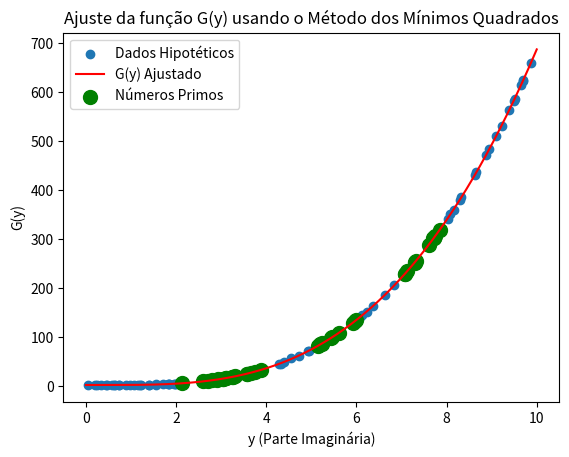

Generate this figure with matplotlib:
import numpy as np
import matplotlib.pyplot as plt
from scipy.optimize import minimize

# Função "G(y)" que queremos ajustar com base nos dados dos zeros não triviais
def G(y, *coeffs):
    result = 0
    for i, coeff in enumerate(coeffs):
        result += coeff * (y ** i)
    return result

# Função para verificar se um número é primo
def is_prime(n):
    if n <= 1:
        return False
    for i in range(2, int(np.sqrt(n)) + 1):
        if n % i == 0:
            return False
    return True

# Dados hipotéticos dos zeros não triviais da função zeta de Riemann
np.random.seed(42)  # Definir a semente do gerador de números aleatórios para reprodutibilidade
n = 100  # Número de dados hipotéticos a serem gerados
y_data = np.sort(np.random.uniform(0, 10, n))  # Parte imaginária dos zeros não triviais (valores aleatórios entre 0 e 10)
real_coeffs = [2.5, 0.5, -1.2, 0.8]  # Coeficientes reais do polinômio G(y) que usamos para gerar os dados
G_data = G(y_data, *real_coeffs) + np.random.normal(0, 0.5, n)  # Valores reais associados aos zeros não triviais (com ruído gaussiano)

# Identificar quais valores da parte imaginária são primos
primes = [y for y in y_data if is_prime(int(y))]

# Função objetivo a ser minimizada (soma dos quadrados das diferenças)
def objective_function(coeffs, y_data, G_data):
    predicted_G = G(y_data, *coeffs)
    return np.sum((G_data - predicted_G) ** 2)

# Chute inicial para os coeficientes "b0, b1, b2, ..., bm"
m = 3  # Grau do polinômio para representar a função "G(y)"
initial_coeffs_guess = np.ones(m + 1)

# Otimização usando o método dos mínimos quadrados
result = minimize(objective_function, initial_coeffs_guess, args=(y_data, G_data))

# Coeficientes ajustados
adjusted_coeffs = result.x

# Análise da distribuição dos valores da função "G(y)" para os números primos e demais pontos
G_values_primes = G(np.array(primes), *adjusted_coeffs)
G_values_non_primes = G_data[~np.isin(y_data, primes)]
mean_G_primes = np.mean(G_values_primes)
mean_G_non_primes = np.mean(G_values_non_primes)

# Plotar a função "G(y)" ajustada junto com os dados hipotéticos e os números primos
y_values = np.linspace(0, 10, 1000)
G_values_adjusted = G(y_values, *adjusted_coeffs)

plt.scatter(y_data, G_data, label='Dados Hipotéticos')
plt.plot(y_values, G_values_adjusted, color='red', label='G(y) Ajustado')
plt.scatter(primes, G_values_primes, color='green', marker='o', s=100, label='Números Primos')
plt.xlabel('y (Parte Imaginária)')
plt.ylabel('G(y)')
plt.legend()
plt.title('Ajuste da função G(y) usando o Método dos Mínimos Quadrados')

# Salvar o gráfico em uma imagem
plt.savefig('ajuste_G(y)_com_primos.png')

plt.show()

print("Coeficientes reais:", real_coeffs)
print("Coeficientes ajustados:", adjusted_coeffs)

# Verificar se há um padrão de distribuição de números primos nos valores de G(y)
print("\nAnálise da distribuição de G(y) para números primos e demais pontos:")
print("Média de G(y) para números primos:", mean_G_primes)
print("Média de G(y) para demais pontos:", mean_G_non_primes)
